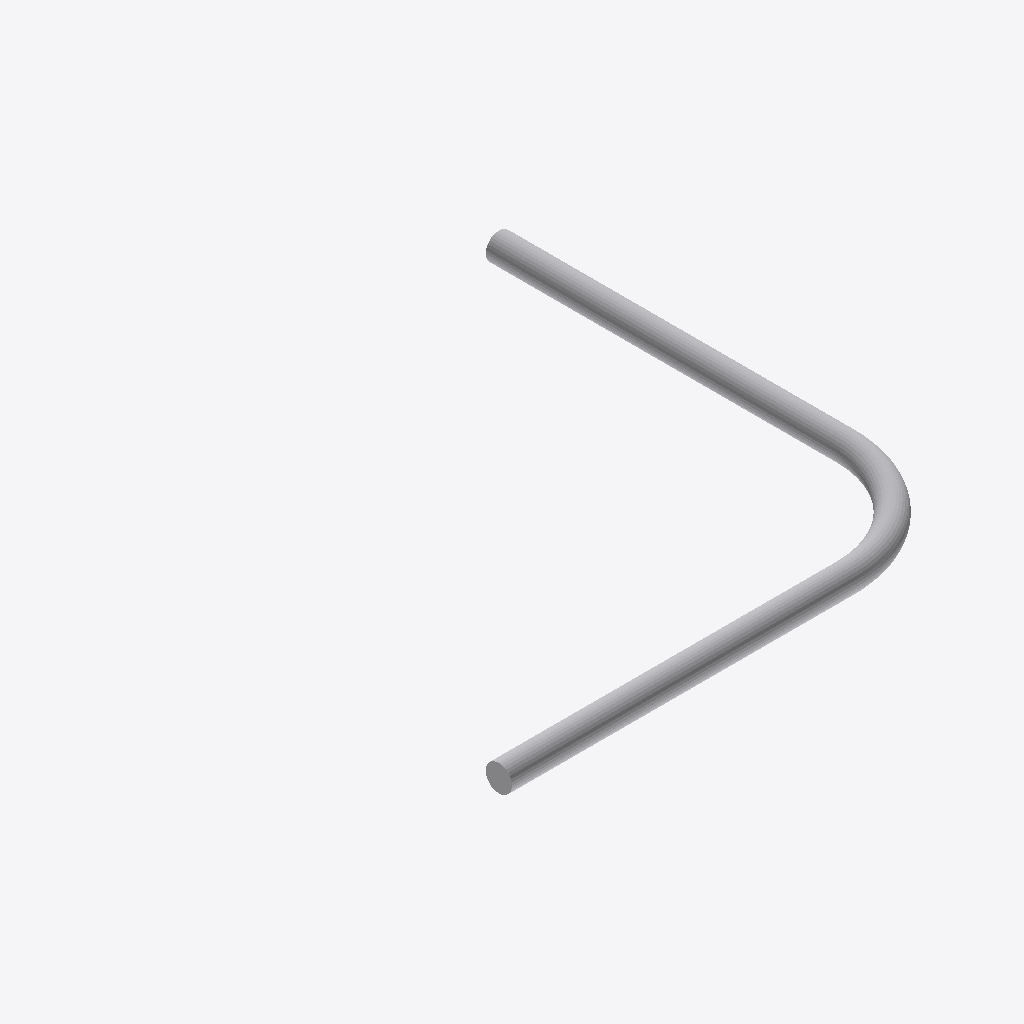
Isometric view of an IFC building model (IFC-SPF (STEP), schema IFC4, length unit millimetre), seen from the south-west, elements coloured by IFC class: 1 other element (light grey).
Extent 2.1 m × 2.1 m × 0.1 m (x, y, z). Storeys (1): Storey at 0.00 m. Elements (1): 1 IfcBuildingElementProxy.

HEADER;
FILE_DESCRIPTION(('ViewDefinition [CoordinationView]'),'2;1');
FILE_NAME('','2026-05-09T21:37:18',(''),(''),'IfcOpenShell 0.8.4-e8eb5e4','IfcOpenShell 0.8.4-e8eb5e4','');
FILE_SCHEMA(('IFC4'));
ENDSEC;
DATA;
#1=IFCPROJECT('1xdTnu8ZHDuP4AVbW1bCTL',$,'Unnamed Project',$,$,$,$,(#11),#6);
#18=IFCBUILDINGSTOREY('2e0Ca0b5j5Xx5U8UuXQThc',$,'Storey',$,$,#17,$,$,$,$);
#400=IFCBUILDINGELEMENTPROXY('223lBiYJP4DgR6bvdJMjVx',$,'pipe_bend',$,$,#398,#399,$,$);
ENDSEC;
